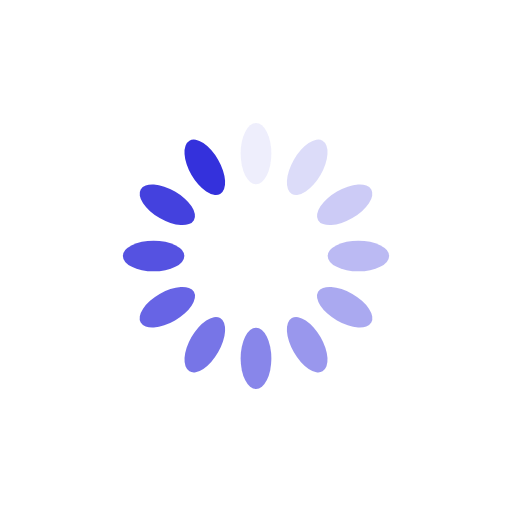
t = 0.00 s
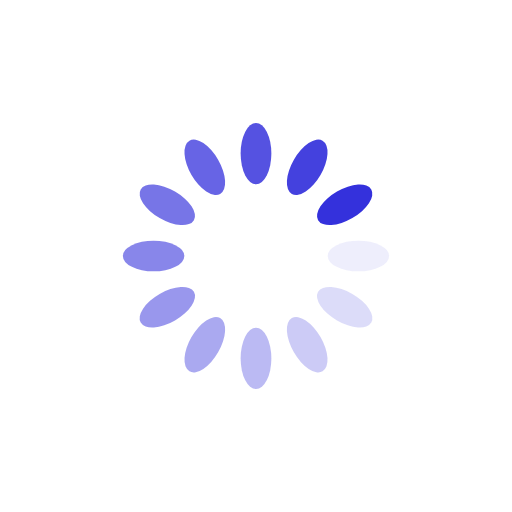
t = 0.25 s
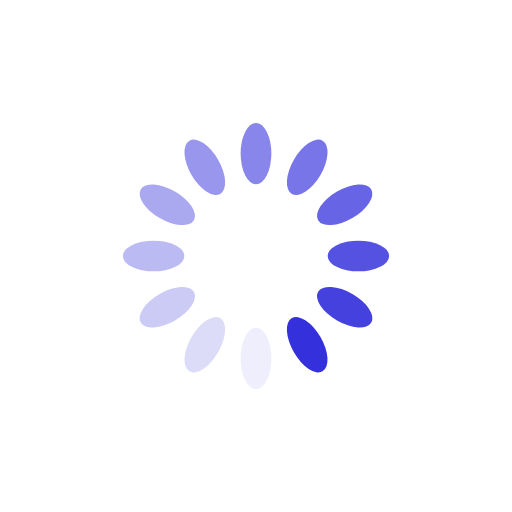
t = 0.50 s
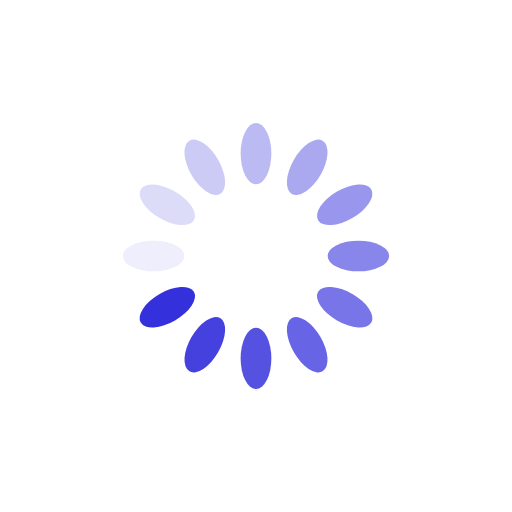
t = 0.75 s

The animated SVG that drew these frames (rendered in a browser with its animation timeline set to each time). Animation: 12 SMIL elements (animate=12); one cycle of 1.00 s, repeats indefinitely.

<?xml version="1.0" encoding="utf-8"?>
<svg xmlns="http://www.w3.org/2000/svg" xmlns:xlink="http://www.w3.org/1999/xlink" style="margin: auto; background: rgb(255, 255, 255); display: block; shape-rendering: auto;" width="280px" height="280px" viewBox="0 0 100 100" preserveAspectRatio="xMidYMid">
<g transform="rotate(0 50 50)">
  <rect x="47" y="24" rx="3" ry="6" width="6" height="12" fill="#3431dc">
    <animate attributeName="opacity" values="1;0" keyTimes="0;1" dur="1s" begin="-0.9166666666666666s" repeatCount="indefinite"></animate>
  </rect>
</g><g transform="rotate(30 50 50)">
  <rect x="47" y="24" rx="3" ry="6" width="6" height="12" fill="#3431dc">
    <animate attributeName="opacity" values="1;0" keyTimes="0;1" dur="1s" begin="-0.8333333333333334s" repeatCount="indefinite"></animate>
  </rect>
</g><g transform="rotate(60 50 50)">
  <rect x="47" y="24" rx="3" ry="6" width="6" height="12" fill="#3431dc">
    <animate attributeName="opacity" values="1;0" keyTimes="0;1" dur="1s" begin="-0.75s" repeatCount="indefinite"></animate>
  </rect>
</g><g transform="rotate(90 50 50)">
  <rect x="47" y="24" rx="3" ry="6" width="6" height="12" fill="#3431dc">
    <animate attributeName="opacity" values="1;0" keyTimes="0;1" dur="1s" begin="-0.6666666666666666s" repeatCount="indefinite"></animate>
  </rect>
</g><g transform="rotate(120 50 50)">
  <rect x="47" y="24" rx="3" ry="6" width="6" height="12" fill="#3431dc">
    <animate attributeName="opacity" values="1;0" keyTimes="0;1" dur="1s" begin="-0.5833333333333334s" repeatCount="indefinite"></animate>
  </rect>
</g><g transform="rotate(150 50 50)">
  <rect x="47" y="24" rx="3" ry="6" width="6" height="12" fill="#3431dc">
    <animate attributeName="opacity" values="1;0" keyTimes="0;1" dur="1s" begin="-0.5s" repeatCount="indefinite"></animate>
  </rect>
</g><g transform="rotate(180 50 50)">
  <rect x="47" y="24" rx="3" ry="6" width="6" height="12" fill="#3431dc">
    <animate attributeName="opacity" values="1;0" keyTimes="0;1" dur="1s" begin="-0.4166666666666667s" repeatCount="indefinite"></animate>
  </rect>
</g><g transform="rotate(210 50 50)">
  <rect x="47" y="24" rx="3" ry="6" width="6" height="12" fill="#3431dc">
    <animate attributeName="opacity" values="1;0" keyTimes="0;1" dur="1s" begin="-0.3333333333333333s" repeatCount="indefinite"></animate>
  </rect>
</g><g transform="rotate(240 50 50)">
  <rect x="47" y="24" rx="3" ry="6" width="6" height="12" fill="#3431dc">
    <animate attributeName="opacity" values="1;0" keyTimes="0;1" dur="1s" begin="-0.25s" repeatCount="indefinite"></animate>
  </rect>
</g><g transform="rotate(270 50 50)">
  <rect x="47" y="24" rx="3" ry="6" width="6" height="12" fill="#3431dc">
    <animate attributeName="opacity" values="1;0" keyTimes="0;1" dur="1s" begin="-0.16666666666666666s" repeatCount="indefinite"></animate>
  </rect>
</g><g transform="rotate(300 50 50)">
  <rect x="47" y="24" rx="3" ry="6" width="6" height="12" fill="#3431dc">
    <animate attributeName="opacity" values="1;0" keyTimes="0;1" dur="1s" begin="-0.08333333333333333s" repeatCount="indefinite"></animate>
  </rect>
</g><g transform="rotate(330 50 50)">
  <rect x="47" y="24" rx="3" ry="6" width="6" height="12" fill="#3431dc">
    <animate attributeName="opacity" values="1;0" keyTimes="0;1" dur="1s" begin="0s" repeatCount="indefinite"></animate>
  </rect>
</g>
<!-- [ldio] generated by https://loading.io/ --></svg>
